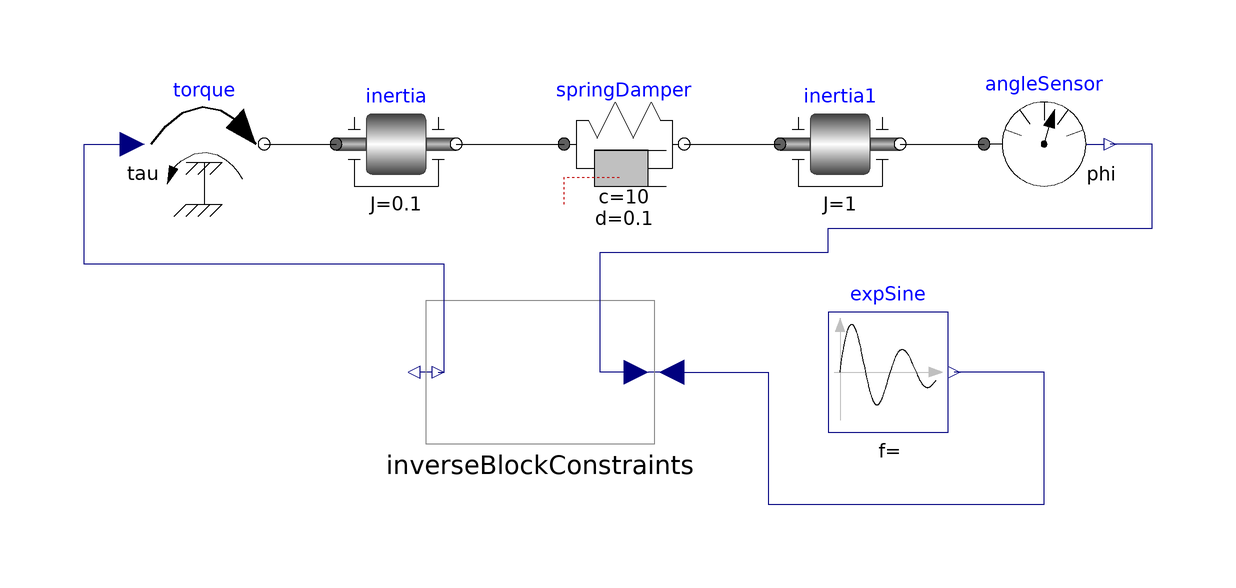

The Modelica model whose source follows is shown above as a component diagram (icons at their Placement, wires along their Line points).

model InverseSystem
  Modelica.Mechanics.Rotational.Components.Inertia inertia(J=0.1)
    annotation (Placement(transformation(extent={{-48,-10},{-28,10}})));
  Modelica.Mechanics.Rotational.Components.SpringDamper springDamper(c=10, d=
        0.1) annotation (Placement(transformation(extent={{-10,-10},{10,10}})));
  Modelica.Mechanics.Rotational.Sensors.AngleSensor angleSensor
    annotation (Placement(transformation(extent={{60,-10},{80,10}})));
  Modelica.Blocks.Sources.ExpSine expSine(freqHz=2, damping=0.5)
    annotation (Placement(transformation(extent={{34,-48},{54,-28}})));
  Modelica.Blocks.Math.InverseBlockConstraints inverseBlockConstraints
    annotation (Placement(transformation(extent={{6,-50},{-34,-26}})));
  Modelica.Mechanics.Rotational.Components.Inertia inertia1(J=1)
    annotation (Placement(transformation(extent={{26,-10},{46,10}})));
  Modelica.Mechanics.Rotational.Sources.Torque torque
    annotation (Placement(transformation(extent={{-80,-10},{-60,10}})));
equation
  connect(inertia1.flange_b, angleSensor.flange)
    annotation (Line(points={{46,0},{60,0}}, color={0,0,0}));
  connect(springDamper.flange_b, inertia1.flange_a)
    annotation (Line(points={{10,0},{26,0}}, color={0,0,0}));
  connect(inertia.flange_b, springDamper.flange_a)
    annotation (Line(points={{-28,0},{-10,0}}, color={0,0,0}));
  connect(torque.flange, inertia.flange_a)
    annotation (Line(points={{-60,0},{-48,0}}, color={0,0,0}));
  connect(inverseBlockConstraints.y2, torque.tau) annotation (Line(points={{-31,
          -38},{-30,-38},{-30,-20},{-90,-20},{-90,0},{-82,0}}, color={0,0,127}));
  connect(inverseBlockConstraints.u2, angleSensor.phi) annotation (Line(points=
          {{2,-38},{-4,-38},{-4,-18},{34,-18},{34,-14},{88,-14},{88,0},{81,0}},
        color={0,0,127}));
  connect(inverseBlockConstraints.u1, expSine.y) annotation (Line(points={{8,
          -38},{24,-38},{24,-60},{70,-60},{70,-38},{55,-38}}, color={0,0,127}));
  annotation (Icon(coordinateSystem(preserveAspectRatio=false)), Diagram(
        coordinateSystem(preserveAspectRatio=false)));
end InverseSystem;